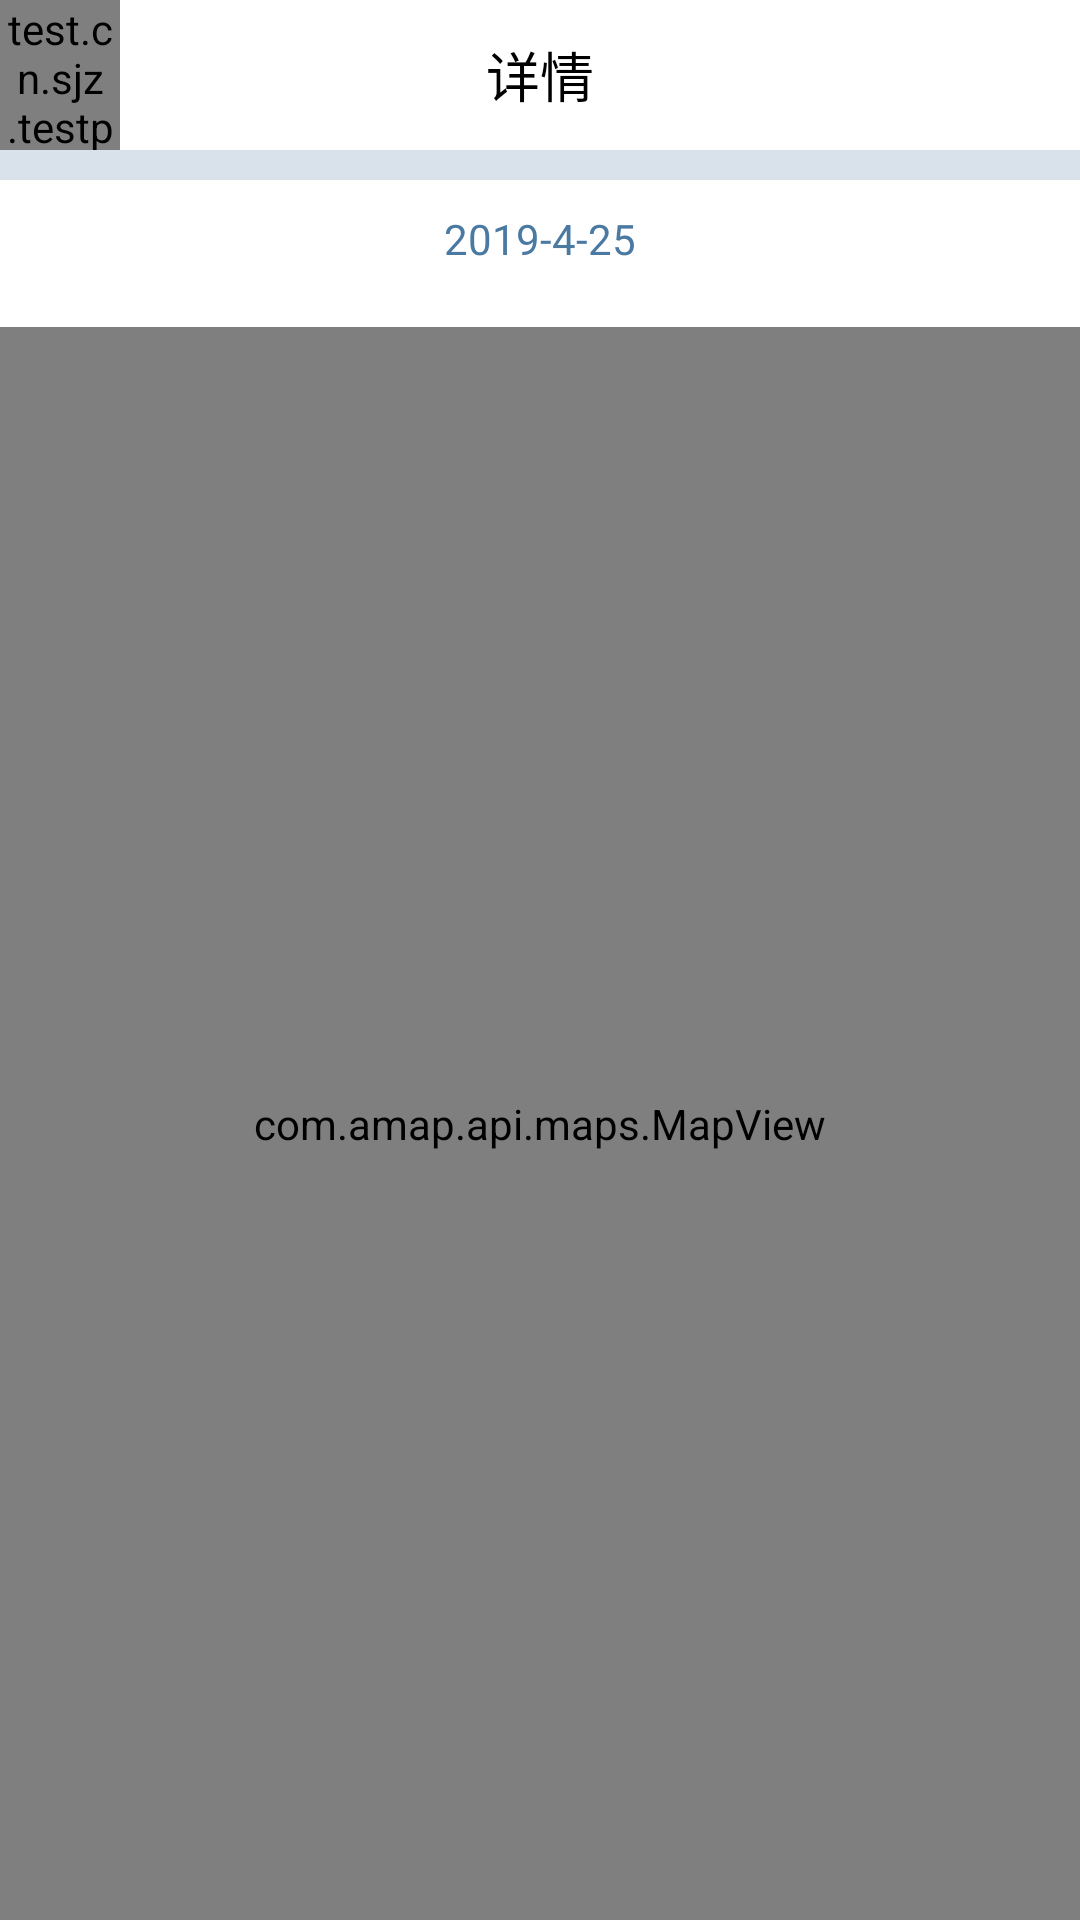

Produce the Android XML layout that renders to this screen, including the resource entries it uses.
<!-- AndroidManifest.xml: application theme AppTheme -->
<!-- res/layout/activity_record_in_day.xml -->
<?xml version="1.0" encoding="utf-8"?>
<RelativeLayout xmlns:android="http://schemas.android.com/apk/res/android"
    android:layout_width="match_parent"
    android:layout_height="match_parent"
    android:background="@color/gray_blue_bg">
    <include
        layout="@layout/layout_actionbar"
        android:layout_width="match_parent"
        android:layout_height="50dp"
        android:layout_alignParentTop="true"/>
    <TextView
        android:id="@+id/tv_date"
        android:layout_marginTop="60dp"
        android:background="@color/white"
        android:textColor="@color/gray_blue"
        android:paddingTop="10dp"
        android:paddingBottom="20dp"
        android:text="2019-4-25"
        android:gravity="center"
        android:layout_width="match_parent"
        android:layout_height="wrap_content" />
    <com.amap.api.maps.MapView
        android:id="@+id/mv_map"
        android:layout_below="@+id/tv_date"
        android:layout_width="match_parent"
        android:layout_height="match_parent"></com.amap.api.maps.MapView>

</RelativeLayout>
<!-- res/layout/layout_actionbar.xml (included above) -->
<?xml version="1.0" encoding="utf-8"?>
<RelativeLayout xmlns:android="http://schemas.android.com/apk/res/android"
    android:layout_width="match_parent"
    android:layout_height="50dp"
    android:background="@color/white">
    <test.cn.sjz.testproject.customview.FontTextView
        android:id="@+id/tv_back"
        android:layout_width="40dp"
        android:layout_height="match_parent"
        android:text="&#xe601;"
        android:gravity="center"/>
    <TextView
        android:id="@+id/tv_title"
        android:layout_width="wrap_content"
        android:layout_height="match_parent"
        android:text="详情"
        android:textColor="@color/black"
        android:textSize="18sp"
        android:gravity="center"
        android:layout_centerHorizontal="true"/>
    <TextView
        android:id="@+id/tv_right_btn"
        android:layout_width="wrap_content"
        android:layout_height="match_parent"
        android:gravity="center"
        android:layout_alignParentRight="true"
        android:padding="10dp"
        android:text=""/>
</RelativeLayout>
<!-- resources referenced by this layout -->
<resources>
  <color name="black">#000000</color>
  <color name="gray_blue">#4A7AA2</color>
  <color name="gray_blue_bg">#2f4A7AA2</color>
  <color name="white">#ffffff</color>
  <style name="AppTheme" parent="Theme.AppCompat.Light.NoActionBar">
          
          <item name="colorPrimary">@color/colorPrimary</item>
          <item name="colorPrimaryDark">@color/colorPrimaryDark</item>
          <item name="colorAccent">@color/colorAccent</item>
      </style>
  <color name="colorPrimary">#3F51B5</color>
  <color name="colorPrimaryDark">#303F9F</color>
  <color name="colorAccent">#FF4081</color>
</resources>
